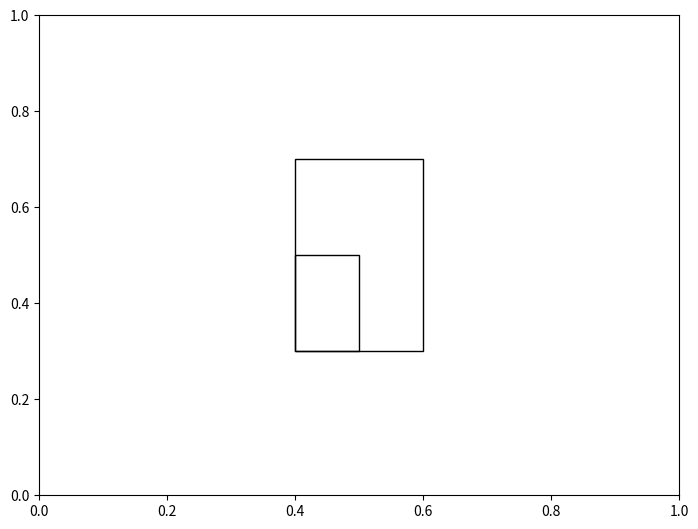

The script that saved this image:
import matplotlib.pyplot as plt
import matplotlib.patches as patches

# build a rectangle in axes coords
xoffset, yoffset = .4, .3

width, height = 0.2, 0.4

fig = plt.figure()
ax = fig.add_axes([0,0,1,1])

for p in [
    patches.Rectangle(
        (0 + xoffset, 0 + yoffset), width, height,
        fill=False
    ),
    patches.Rectangle(
        (0 + xoffset, 0 + yoffset), 0.1, 0.2,
        fill=False
    ),
]:
    ax.add_patch(p)

plt.show()